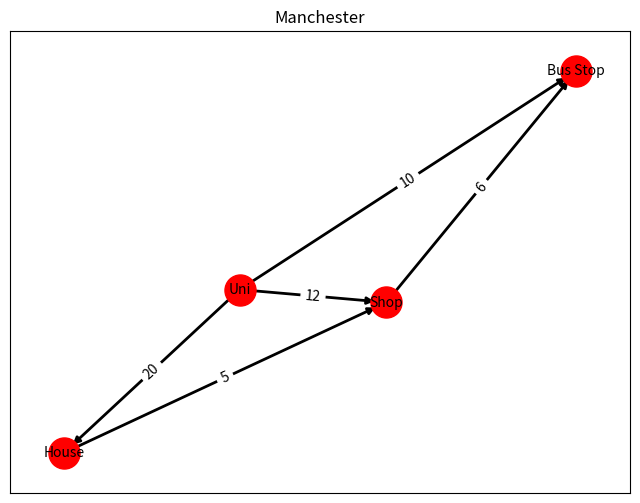

This figure's Python source:
import matplotlib.pyplot as plt
import networkx as nx

Graph = nx.DiGraph()

# Adds nodes (can be used as destinations)
Graph.add_nodes_from(["Uni", "House", "Shop", "Bus Stop"])

# Adds routes (distance to each point)
edge = [("Uni", "House", 20, 1), ("House", "Shop", 5, 1), ("Shop", "Bus Stop", 6, 1), ("Uni", "Bus Stop", 10, 1), ("Uni", "Shop", 12, 1)]

# add.edge("Point 1", "Point 2", "Travel time", "Number of vehicles route can hold", "How much traffic is using the route")
for u, v, travel_time, capacity in edge:
    Graph.add_edge(u, v, weight=travel_time, capacity=capacity, flow=0)

# plots a figure
def figures(graph, title):
    position = nx.spring_layout(graph)
    plt.figure(figsize=(8, 6))

    nx.draw_networkx_nodes(graph, position, node_size=500, node_color="red")
    nx.draw_networkx_labels(graph, position, font_size=10, font_color="black")
    nx.draw_networkx_edges(graph, position, width=2, edge_color="black")

    edge_labels = nx.get_edge_attributes(graph, 'weight')
    nx.draw_networkx_edge_labels(graph, position, edge_labels=edge_labels)

    plt.title(title)
    plt.show()

figures(Graph, "Manchester")
